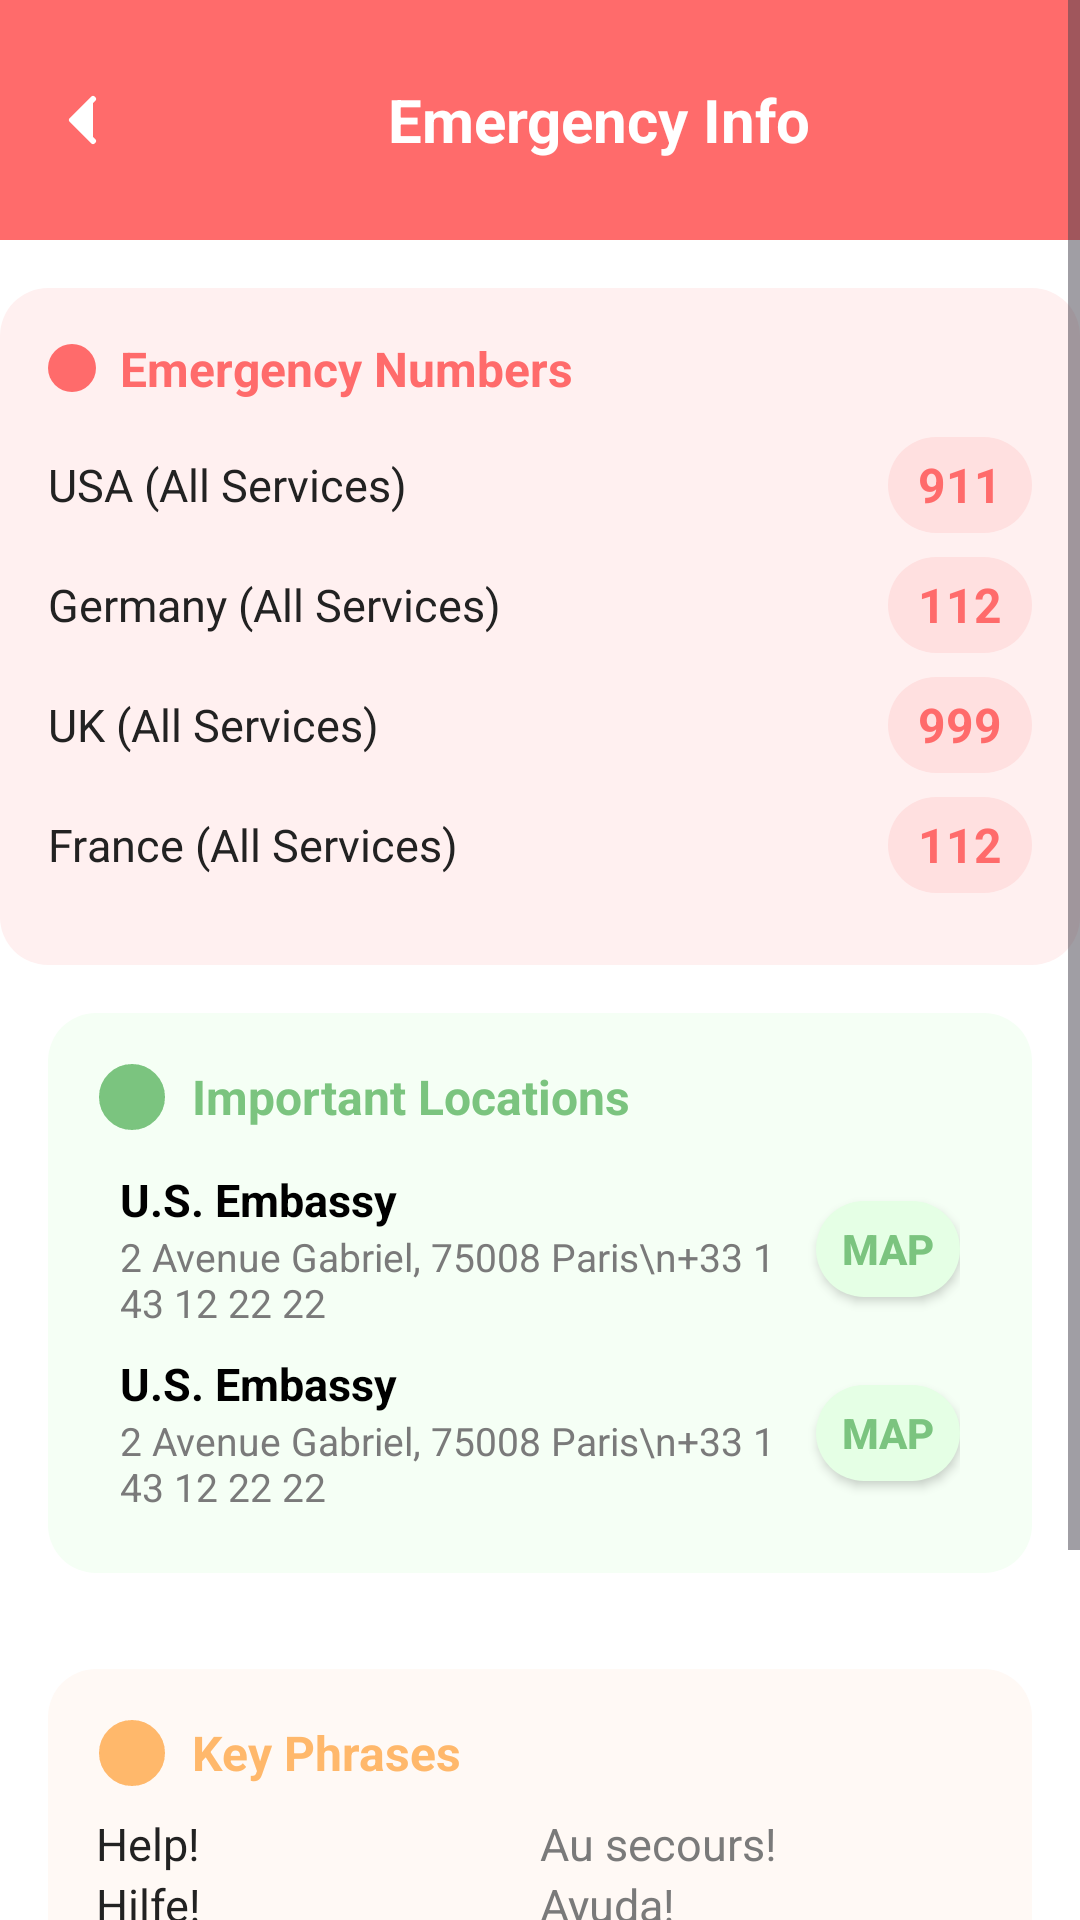

The Android layout XML behind this screen, and the referenced resources:
<!-- AndroidManifest.xml: application theme Theme.Netrip -->
<!-- res/layout/activity_emergency_info.xml -->
<?xml version="1.0" encoding="utf-8"?>
<ScrollView xmlns:android="http://schemas.android.com/apk/res/android"
    android:layout_width="match_parent"
    android:layout_height="match_parent"
    android:background="@color/white">

    <LinearLayout
        android:layout_width="match_parent"
        android:layout_height="wrap_content"
        android:orientation="vertical"
        android:padding="0dp">

        
        <LinearLayout
            android:layout_width="match_parent"
            android:layout_height="80dp"
            android:background="@color/emergencyRed"
            android:gravity="center_vertical"
            android:paddingStart="8dp"
            android:paddingEnd="8dp">

            <ImageButton
                android:id="@+id/btnBack"
                android:layout_width="40dp"
                android:layout_height="40dp"
                android:background="@android:color/transparent"
                android:src="@drawable/ic_back_emergency"
                android:contentDescription="@string/back" />

            <LinearLayout
                android:layout_width="0dp"
                android:layout_height="wrap_content"
                android:layout_weight="1"
                android:orientation="vertical"
                android:gravity="center">

                <TextView
                    android:layout_width="wrap_content"
                    android:layout_height="wrap_content"
                    android:text="@string/emergency_info"
                    android:textStyle="bold"
                    android:textColor="@android:color/white"
                    android:textSize="20sp" />

            </LinearLayout>
        </LinearLayout>

        
        <LinearLayout
            android:layout_width="match_parent"
            android:layout_height="wrap_content"
            android:orientation="vertical"
            android:background="@drawable/bg_card_red"
            android:padding="16dp"
            android:layout_marginTop="16dp">

            <LinearLayout
                android:layout_width="wrap_content"
                android:layout_height="wrap_content"
                android:orientation="horizontal"
                android:gravity="center_vertical"
                android:layout_marginBottom="12dp">
                <ImageView
                    android:layout_width="16dp"
                    android:layout_height="16dp"
                    android:src="@drawable/ic_dot_red"
                    android:layout_marginEnd="8dp"/>
                <TextView
                    android:layout_width="wrap_content"
                    android:layout_height="wrap_content"
                    android:text="Emergency Numbers"
                    android:textColor="@color/emergencyRed"
                    android:textStyle="bold"
                    android:textSize="16sp"/>
            </LinearLayout>

            
            <LinearLayout
                android:layout_width="match_parent"
                android:layout_height="wrap_content"
                android:orientation="horizontal"
                android:gravity="center_vertical"
                android:layout_marginBottom="8dp">
                <TextView
                    android:layout_width="0dp"
                    android:layout_height="wrap_content"
                    android:layout_weight="1"
                    android:text="USA (All Services)"
                    android:textColor="@color/textPrimary"
                    android:textSize="15sp"/>
                <TextView
                    android:layout_width="48dp"
                    android:layout_height="32dp"
                    android:gravity="center"
                    android:background="@drawable/bg_circle_red"
                    android:text="911"
                    android:textColor="@color/emergencyRed"
                    android:textStyle="bold"
                    android:textSize="16sp"/>
            </LinearLayout>

            
            <LinearLayout
                android:layout_width="match_parent"
                android:layout_height="wrap_content"
                android:orientation="horizontal"
                android:gravity="center_vertical"
                android:layout_marginBottom="8dp">
                <TextView
                    android:layout_width="0dp"
                    android:layout_height="wrap_content"
                    android:layout_weight="1"
                    android:text="Germany (All Services)"
                    android:textColor="@color/textPrimary"
                    android:textSize="15sp"/>
                <TextView
                    android:layout_width="48dp"
                    android:layout_height="32dp"
                    android:gravity="center"
                    android:background="@drawable/bg_circle_red"
                    android:text="112"
                    android:textColor="@color/emergencyRed"
                    android:textStyle="bold"
                    android:textSize="16sp"/>
            </LinearLayout>

            
            <LinearLayout
                android:layout_width="match_parent"
                android:layout_height="wrap_content"
                android:orientation="horizontal"
                android:gravity="center_vertical"
                android:layout_marginBottom="8dp">
                <TextView
                    android:layout_width="0dp"
                    android:layout_height="wrap_content"
                    android:layout_weight="1"
                    android:text="UK (All Services)"
                    android:textColor="@color/textPrimary"
                    android:textSize="15sp"/>
                <TextView
                    android:layout_width="48dp"
                    android:layout_height="32dp"
                    android:gravity="center"
                    android:background="@drawable/bg_circle_red"
                    android:text="999"
                    android:textColor="@color/emergencyRed"
                    android:textStyle="bold"
                    android:textSize="16sp"/>
            </LinearLayout>

            
            <LinearLayout
                android:layout_width="match_parent"
                android:layout_height="wrap_content"
                android:orientation="horizontal"
                android:gravity="center_vertical"
                android:layout_marginBottom="8dp">
                <TextView
                    android:layout_width="0dp"
                    android:layout_height="wrap_content"
                    android:layout_weight="1"
                    android:text="France (All Services)"
                    android:textColor="@color/textPrimary"
                    android:textSize="15sp"/>
                <TextView
                    android:layout_width="48dp"
                    android:layout_height="32dp"
                    android:gravity="center"
                    android:background="@drawable/bg_circle_red"
                    android:text="112"
                    android:textColor="@color/emergencyRed"
                    android:textStyle="bold"
                    android:textSize="16sp"/>
            </LinearLayout>
        </LinearLayout>

        
        <include layout="@layout/card_important_locations" />

        
        <include layout="@layout/card_key_phrases" />

        
        <include layout="@layout/bottom_navigation" />
    </LinearLayout>
</ScrollView>
<!-- res/layout/card_important_locations.xml (included above) -->
<LinearLayout xmlns:android="http://schemas.android.com/apk/res/android"
    android:layout_width="match_parent"
    android:layout_height="wrap_content"
    android:orientation="vertical"
    android:background="@drawable/bg_location_card"
    android:padding="16dp"
    android:layout_margin="16dp">

    <LinearLayout
        android:layout_width="match_parent"
        android:layout_height="wrap_content"
        android:orientation="horizontal"
        android:gravity="center_vertical">

        <ImageView
            android:layout_width="24dp"
            android:layout_height="24dp"
            android:src="@drawable/ic_info"
            android:tint="@color/emergencyGreen"
            android:layout_marginEnd="8dp" />

        <TextView
            android:layout_width="wrap_content"
            android:layout_height="wrap_content"
            android:text="@string/important_locations"
            android:textStyle="bold"
            android:textColor="@color/emergencyGreen"
            android:textSize="16sp" />
    </LinearLayout>

    <View
        android:layout_width="match_parent"
        android:layout_height="8dp"
        android:background="@android:color/transparent" />

    
    <include layout="@layout/item_important_location" />
    <include layout="@layout/item_important_location" />
</LinearLayout>
<!-- res/layout/card_key_phrases.xml (included above) -->
<LinearLayout xmlns:android="http://schemas.android.com/apk/res/android"
    android:layout_width="match_parent"
    android:layout_height="wrap_content"
    android:orientation="vertical"
    android:background="@drawable/bg_phrase_card"
    android:padding="16dp"
    android:layout_margin="16dp">

    <LinearLayout
        android:layout_width="match_parent"
        android:layout_height="wrap_content"
        android:orientation="horizontal"
        android:gravity="center_vertical">

        <ImageView
            android:layout_width="24dp"
            android:layout_height="24dp"
            android:src="@drawable/ic_info"
            android:tint="@color/emergencyOrange"
            android:layout_marginEnd="8dp" />

        <TextView
            android:layout_width="wrap_content"
            android:layout_height="wrap_content"
            android:text="Key Phrases"
            android:textStyle="bold"
            android:textColor="@color/emergencyOrange"
            android:textSize="16sp" />
    </LinearLayout>

    <View
        android:layout_width="match_parent"
        android:layout_height="8dp"
        android:background="@android:color/transparent" />

    
    <TableLayout
        android:layout_width="match_parent"
        android:layout_height="wrap_content">

        <TableRow>
            <TextView
                android:layout_width="0dp"
                android:layout_height="wrap_content"
                android:layout_weight="1"
                android:text="Help!"
                android:textColor="@color/textPrimary"
                android:textSize="15sp"/>
            <TextView
                android:layout_width="0dp"
                android:layout_height="wrap_content"
                android:layout_weight="1"
                android:text="Au secours!"
                android:textColor="@color/textSecondary"
                android:textSize="15sp"/>
        </TableRow>
        <TableRow>
            <TextView
                android:layout_width="0dp"
                android:layout_height="wrap_content"
                android:layout_weight="1"
                android:text="Hilfe!"
                android:textColor="@color/textPrimary"
                android:textSize="15sp"/>
            <TextView
                android:layout_width="0dp"
                android:layout_height="wrap_content"
                android:layout_weight="1"
                android:text="Ayuda!"
                android:textColor="@color/textSecondary"
                android:textSize="15sp"/>
        </TableRow>
        <TableRow>
            <TextView
                android:layout_width="0dp"
                android:layout_height="wrap_content"
                android:layout_weight="1"
                android:text="Yardım edin!"
                android:textColor="@color/textPrimary"
                android:textSize="15sp"/>
            <TextView
                android:layout_width="0dp"
                android:layout_height="wrap_content"
                android:layout_weight="1"
                android:text="助けて!"
                android:textColor="@color/textSecondary"
                android:textSize="15sp"/>
        </TableRow>
        <TableRow>
            <TextView
                android:layout_width="0dp"
                android:layout_height="wrap_content"
                android:layout_weight="1"
                android:text="救命!"
                android:textColor="@color/textPrimary"
                android:textSize="15sp"/>
            <TextView
                android:layout_width="0dp"
                android:layout_height="wrap_content"
                android:layout_weight="1"
                android:text="À l'aide!"
                android:textColor="@color/textSecondary"
                android:textSize="15sp"/>
        </TableRow>
    </TableLayout>
</LinearLayout>
<!-- res/layout/bottom_navigation.xml (included above) -->
<?xml version="1.0" encoding="utf-8"?>
<LinearLayout xmlns:android="http://schemas.android.com/apk/res/android"
    android:layout_width="match_parent"
    android:layout_height="72dp"
    android:orientation="horizontal"
    android:background="@color/white"
    android:elevation="8dp"
    android:gravity="center">

    
    <LinearLayout
        android:id="@+id/navHome"
        android:layout_width="0dp"
        android:layout_height="match_parent"
        android:layout_weight="1"
        android:orientation="vertical"
        android:gravity="center">
        <ImageView
            android:layout_width="32dp"
            android:layout_height="32dp"
            android:src="@drawable/ic_home"
            android:contentDescription="@string/home" />
        <TextView
            android:layout_width="wrap_content"
            android:layout_height="wrap_content"
            android:text="Home"
            android:textColor="@color/textSecondary"
            android:textSize="14sp" />
    </LinearLayout>

    
    <LinearLayout
        android:id="@+id/navDiary"
        android:layout_width="0dp"
        android:layout_height="match_parent"
        android:layout_weight="1"
        android:orientation="vertical"
        android:gravity="center">
        <ImageView
            android:layout_width="32dp"
            android:layout_height="32dp"
            android:src="@drawable/ic_diary"
            android:contentDescription="@string/trips" />
        <TextView
            android:layout_width="wrap_content"
            android:layout_height="wrap_content"
            android:text="Diary"
            android:textColor="@color/textSecondary"
            android:textSize="14sp" />
    </LinearLayout>

    
    <LinearLayout
        android:id="@+id/navPlanner"
        android:layout_width="0dp"
        android:layout_height="match_parent"
        android:layout_weight="1"
        android:orientation="vertical"
        android:gravity="center">
        <ImageView
            android:layout_width="32dp"
            android:layout_height="32dp"
            android:src="@drawable/ic_calendar"
            android:contentDescription="@string/stats" />
        <TextView
            android:layout_width="wrap_content"
            android:layout_height="wrap_content"
            android:text="Planner"
            android:textColor="@color/textSecondary"
            android:textSize="14sp" />
    </LinearLayout>

    
    <LinearLayout
        android:id="@+id/navReservations"
        android:layout_width="0dp"
        android:layout_height="match_parent"
        android:layout_weight="1"
        android:orientation="vertical"
        android:gravity="center">
        <ImageView
            android:layout_width="32dp"
            android:layout_height="32dp"
            android:src="@drawable/ic_reservation"
            android:contentDescription="@string/profile" />
        <TextView
            android:layout_width="wrap_content"
            android:layout_height="wrap_content"
            android:text="Reservations"
            android:textColor="@color/textSecondary"
            android:textSize="14sp" />
    </LinearLayout>

</LinearLayout>
<!-- res/layout/item_important_location.xml (included above) -->
<LinearLayout xmlns:android="http://schemas.android.com/apk/res/android"
    android:layout_width="match_parent"
    android:layout_height="wrap_content"
    android:orientation="horizontal"
    android:gravity="center_vertical"
    android:paddingStart="8dp"
    android:paddingEnd="8dp"
    android:paddingTop="4dp"
    android:paddingBottom="4dp">

    <LinearLayout
        android:layout_width="0dp"
        android:layout_height="wrap_content"
        android:layout_weight="1"
        android:orientation="vertical">

        <TextView
            android:layout_width="wrap_content"
            android:layout_height="wrap_content"
            android:text="U.S. Embassy"
            android:textColor="@android:color/black"
            android:textStyle="bold"
            android:textSize="15sp" />

        <TextView
            android:layout_width="wrap_content"
            android:layout_height="wrap_content"
            android:text="2 Avenue Gabriel, 75008 Paris\n+33 1 43 12 22 22"
            android:textColor="@color/textSecondary"
            android:textSize="13sp" />
    </LinearLayout>

    <Button
        android:layout_width="48dp"
        android:layout_height="32dp"
        android:text="MAP"
        android:textColor="@color/emergencyGreen"
        android:background="@drawable/bg_location_icon"
        android:textStyle="bold" />
</LinearLayout>
<!-- resources referenced by this layout -->
<resources>
  <color name="emergencyGreen">#7BC47F</color>
  <color name="emergencyOrange">#FFB86B</color>
  <color name="emergencyRed">#FF6B6B</color>
  <color name="textPrimary">#222222</color>
  <color name="textSecondary">#7A7A7A</color>
  <color name="white">#FFFFFFFF</color>
  <!-- drawable bg_card_red (drawable) -->
  <shape xmlns:android="http://schemas.android.com/apk/res/android">
      <solid android:color="#FFF0F0"/>
      <corners android:radius="16dp"/>
  </shape>
  <!-- drawable bg_circle_red (drawable) -->
  <shape xmlns:android="http://schemas.android.com/apk/res/android">
      <solid android:color="#FFE0E0"/>
      <corners android:radius="16dp"/>
  </shape>
  <!-- drawable bg_location_card (drawable) -->
  <shape xmlns:android="http://schemas.android.com/apk/res/android" android:shape="rectangle">
      <solid android:color="#F5FFF5"/>
      <corners android:radius="16dp"/>
  </shape>
  <!-- drawable bg_location_icon (drawable) -->
  <shape xmlns:android="http://schemas.android.com/apk/res/android" android:shape="rectangle">
      <solid android:color="#E5FFE5"/>
      <corners android:radius="16dp"/>
  </shape>
  <!-- drawable bg_phrase_card (drawable) -->
  <shape xmlns:android="http://schemas.android.com/apk/res/android" android:shape="rectangle">
      <solid android:color="#FFF9F5"/>
      <corners android:radius="16dp"/>
  </shape>
  <!-- drawable ic_back_emergency (drawable) -->
  <vector xmlns:android="http://schemas.android.com/apk/res/android"
      android:width="24dp" android:height="24dp" android:viewportWidth="24"
      android:viewportHeight="24">
      <path
          android:fillColor="#FFFFFF"
          android:pathData="M15,19l-7,-7 7,-7"
          android:strokeColor="#FFFFFF"
          android:strokeWidth="2"
          android:strokeLineCap="round"
          android:strokeLineJoin="round"/>
  </vector>
  <!-- drawable ic_dot_red (drawable) -->
  <vector xmlns:android="http://schemas.android.com/apk/res/android"
      android:width="16dp"
      android:height="16dp"
      android:viewportWidth="16"
      android:viewportHeight="16">
      <path
          android:fillColor="#FF6B6B"
          android:pathData="M8,0A8,8 0 1,0 8,16A8,8 0 1,0 8,0Z"/>
  </vector>
  <!-- drawable ic_home (drawable) -->
  <vector xmlns:android="http://schemas.android.com/apk/res/android"
      android:width="28dp"
      android:height="28dp"
      android:viewportWidth="24"
      android:viewportHeight="24">
      <path
          android:fillColor="#A6C7A3"
          android:pathData="M10,20v-6h4v6h5v-8h3L12,3 2,12h3v8z"/>
  </vector>
  <!-- drawable ic_info (drawable) -->
  <vector xmlns:android="http://schemas.android.com/apk/res/android"
      android:width="24dp" android:height="24dp" android:viewportWidth="24"
      android:viewportHeight="24">
      <path
          android:fillColor="#FF6B6B"
          android:pathData="M12,2a10,10 0 1,0 0,20a10,10 0 1,0 0,-20zM12,8v4M12,16h.01"
          android:strokeColor="#FF6B6B"
          android:strokeWidth="2"
          android:strokeLineCap="round"
          android:strokeLineJoin="round"/>
  </vector>
  <string name="back">Back</string>
  <string name="emergency_info">Emergency Info</string>
  <string name="home">Home</string>
  <string name="important_locations">Important Locations</string>
  <string name="profile">Profile</string>
  <string name="stats">Stats</string>
  <string name="trips">Trips</string>
  <style name="Theme.Netrip" parent="Base.Theme.Netrip" />
  <style name="Base.Theme.Netrip" parent="Theme.Material3.DayNight.NoActionBar">
          
          
      </style>
</resources>
